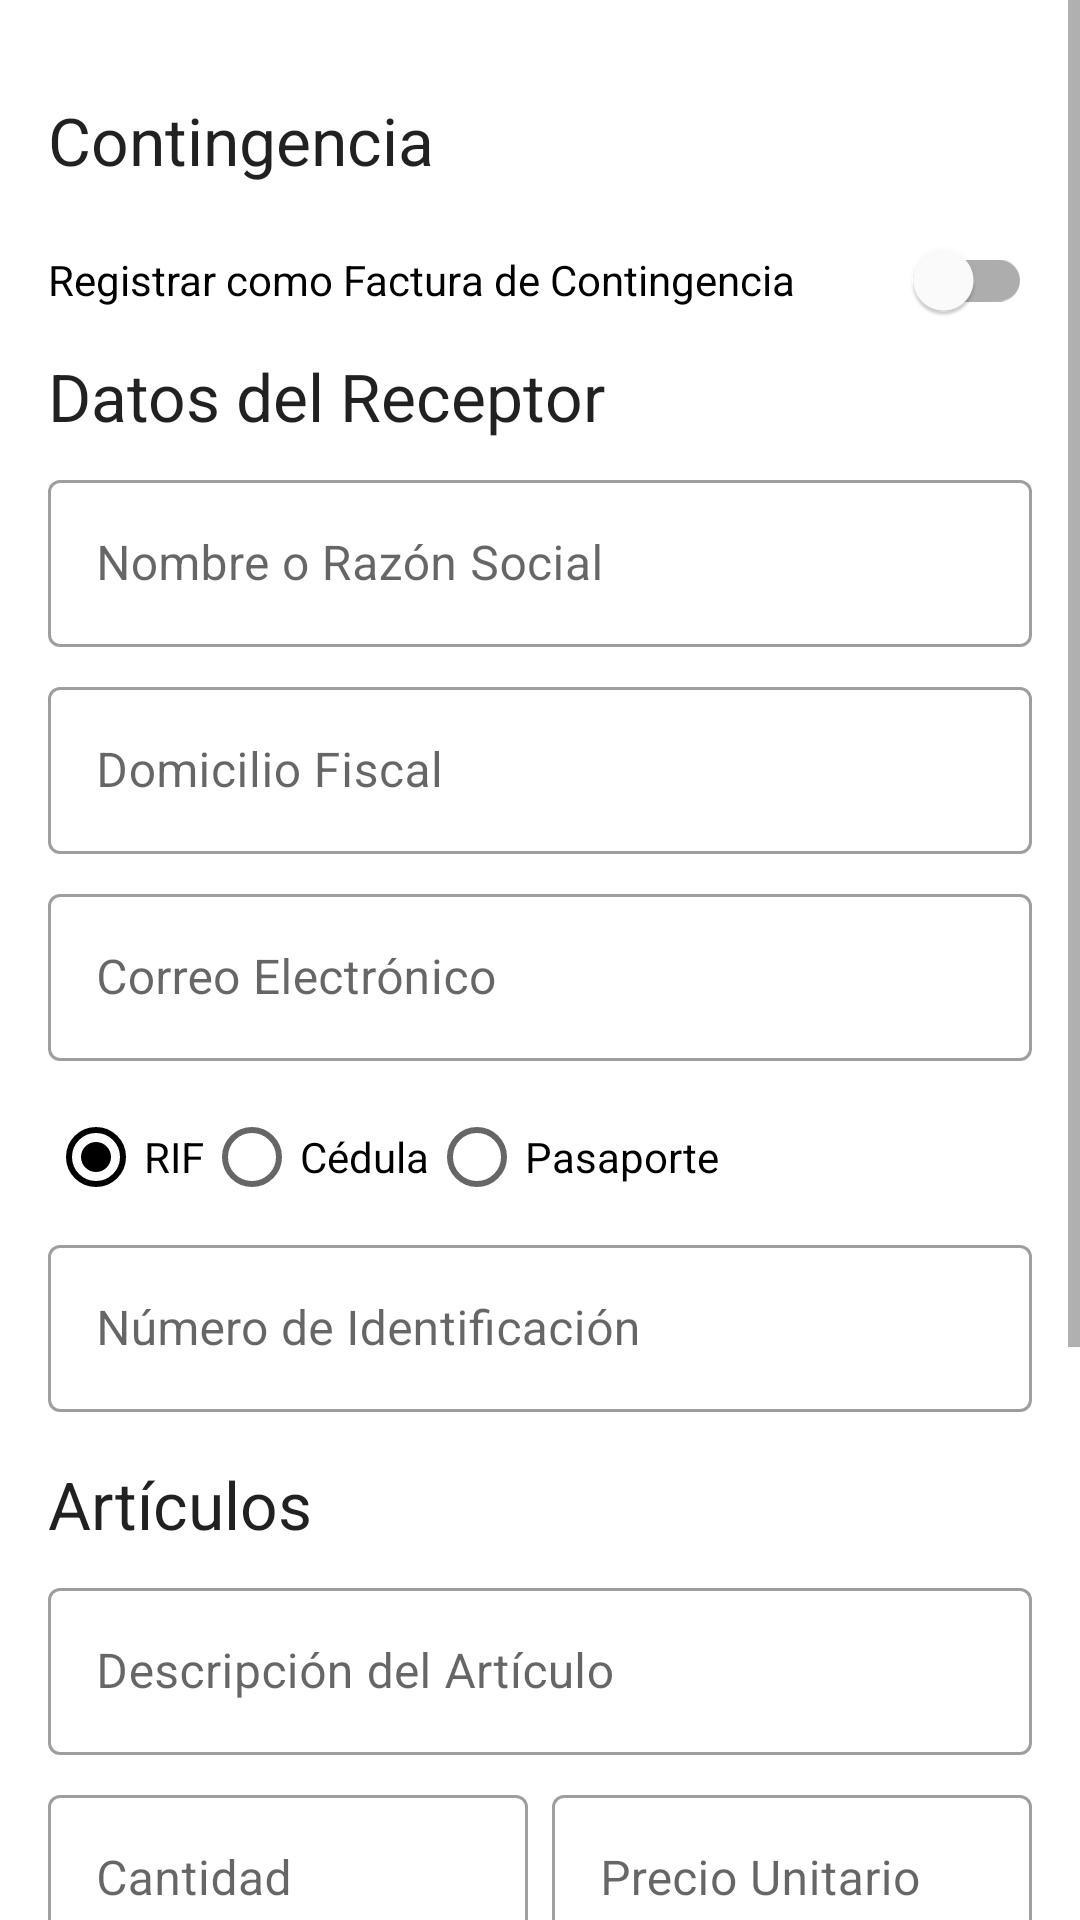

The Android layout XML behind this screen, and the referenced resources:
<!-- AndroidManifest.xml: application theme Theme.InvoicingSystem -->
<!-- res/layout/activity_invoice_form.xml -->
<?xml version="1.0" encoding="utf-8"?>
<ScrollView xmlns:android="http://schemas.android.com/apk/res/android"
    xmlns:app="http://schemas.android.com/apk/res-auto"
    xmlns:tools="http://schemas.android.com/tools"
    android:layout_width="match_parent"
    android:layout_height="match_parent"
    tools:context=".ui.InvoiceFormActivity">

    <LinearLayout
        android:layout_width="match_parent"
        android:layout_height="wrap_content"
        android:orientation="vertical"
        android:padding="16dp">

        
        <TextView
            style="?android:attr/textAppearanceLarge"
            android:layout_width="wrap_content"
            android:layout_height="wrap_content"
            android:text="Contingencia"
            android:layout_marginTop="16dp"
            android:layout_marginBottom="8dp"/>

        <com.google.android.material.switchmaterial.SwitchMaterial
            android:id="@+id/contingencySwitch"
            android:layout_width="match_parent"
            android:layout_height="wrap_content"
            android:text="Registrar como Factura de Contingencia"/>

        <com.google.android.material.textfield.TextInputLayout
            android:id="@+id/contingencyNumberLayout"
            style="@style/Widget.MaterialComponents.TextInputLayout.OutlinedBox"
            android:layout_width="match_parent"
            android:layout_height="wrap_content"
            android:layout_marginTop="8dp"
            android:visibility="gone"
            tools:visibility="visible"
            android:hint="Número de Factura Manual">

            <com.google.android.material.textfield.TextInputEditText
                android:id="@+id/contingencyNumberEditText"
                android:layout_width="match_parent"
                android:layout_height="wrap_content" />
        </com.google.android.material.textfield.TextInputLayout>

        
        <TextView
            style="?android:attr/textAppearanceLarge"
            android:layout_width="wrap_content"
            android:layout_height="wrap_content"
            android:text="Datos del Receptor"
            android:layout_marginBottom="8dp"/>

        <com.google.android.material.textfield.TextInputLayout
            android:id="@+id/receiverNameLayout"
            style="@style/Widget.MaterialComponents.TextInputLayout.OutlinedBox"
            android:layout_width="match_parent"
            android:layout_height="wrap_content"
            android:hint="Nombre o Razón Social">

            <com.google.android.material.textfield.TextInputEditText
                android:id="@+id/receiverNameEditText"
                android:layout_width="match_parent"
                android:layout_height="wrap_content" />
        </com.google.android.material.textfield.TextInputLayout>

        <com.google.android.material.textfield.TextInputLayout
            android:id="@+id/receiverAddressLayout"
            style="@style/Widget.MaterialComponents.TextInputLayout.OutlinedBox"
            android:layout_width="match_parent"
            android:layout_height="wrap_content"
            android:layout_marginTop="8dp"
            android:hint="Domicilio Fiscal">

            <com.google.android.material.textfield.TextInputEditText
                android:id="@+id/receiverAddressEditText"
                android:layout_width="match_parent"
                android:layout_height="wrap_content" />
        </com.google.android.material.textfield.TextInputLayout>

        <com.google.android.material.textfield.TextInputLayout
            android:id="@+id/receiverEmailLayout"
            style="@style/Widget.MaterialComponents.TextInputLayout.OutlinedBox"
            android:layout_width="match_parent"
            android:layout_height="wrap_content"
            android:layout_marginTop="8dp"
            android:hint="Correo Electrónico">

            <com.google.android.material.textfield.TextInputEditText
                android:id="@+id/receiverEmailEditText"
                android:layout_width="match_parent"
                android:layout_height="wrap_content"
                android:inputType="textEmailAddress"/>
        </com.google.android.material.textfield.TextInputLayout>

        <RadioGroup
            android:id="@+id/taxIdTypeRadioGroup"
            android:layout_width="match_parent"
            android:layout_height="wrap_content"
            android:layout_marginTop="8dp"
            android:orientation="horizontal">

            <RadioButton
                android:id="@+id/rifRadioButton"
                android:layout_width="wrap_content"
                android:layout_height="wrap_content"
                android:text="RIF"
                android:checked="true"/>
            <RadioButton
                android:id="@+id/cedulaRadioButton"
                android:layout_width="wrap_content"
                android:layout_height="wrap_content"
                android:text="Cédula"/>
            <RadioButton
                android:id="@+id/passportRadioButton"
                android:layout_width="wrap_content"
                android:layout_height="wrap_content"
                android:text="Pasaporte"/>
        </RadioGroup>

        <com.google.android.material.textfield.TextInputLayout
            android:id="@+id/receiverTaxIdLayout"
            style="@style/Widget.MaterialComponents.TextInputLayout.OutlinedBox"
            android:layout_width="match_parent"
            android:layout_height="wrap_content"
            android:hint="Número de Identificación">

            <com.google.android.material.textfield.TextInputEditText
                android:id="@+id/receiverTaxIdEditText"
                android:layout_width="match_parent"
                android:layout_height="wrap_content" />
        </com.google.android.material.textfield.TextInputLayout>

        
        <TextView
            style="?android:attr/textAppearanceLarge"
            android:layout_width="wrap_content"
            android:layout_height="wrap_content"
            android:text="Artículos"
            android:layout_marginTop="16dp"
            android:layout_marginBottom="8dp"/>

        
        <com.google.android.material.textfield.TextInputLayout
            android:id="@+id/itemDescriptionLayout"
            style="@style/Widget.MaterialComponents.TextInputLayout.OutlinedBox"
            android:layout_width="match_parent"
            android:layout_height="wrap_content"
            android:hint="Descripción del Artículo">

            <com.google.android.material.textfield.TextInputEditText
                android:id="@+id/itemDescriptionEditText"
                android:layout_width="match_parent"
                android:layout_height="wrap_content" />
        </com.google.android.material.textfield.TextInputLayout>

        <LinearLayout
            android:layout_width="match_parent"
            android:layout_height="wrap_content"
            android:orientation="horizontal"
            android:layout_marginTop="8dp">

            <com.google.android.material.textfield.TextInputLayout
                android:id="@+id/itemQuantityLayout"
                style="@style/Widget.MaterialComponents.TextInputLayout.OutlinedBox"
                android:layout_width="0dp"
                android:layout_weight="1"
                android:layout_height="wrap_content"
                android:hint="Cantidad">

                <com.google.android.material.textfield.TextInputEditText
                    android:id="@+id/itemQuantityEditText"
                    android:layout_width="match_parent"
                    android:layout_height="wrap_content"
                    android:inputType="numberDecimal"/>
            </com.google.android.material.textfield.TextInputLayout>

            <com.google.android.material.textfield.TextInputLayout
                android:id="@+id/itemPriceLayout"
                style="@style/Widget.MaterialComponents.TextInputLayout.OutlinedBox"
                android:layout_width="0dp"
                android:layout_weight="1"
                android:layout_height="wrap_content"
                android:layout_marginStart="8dp"
                android:hint="Precio Unitario">

                <com.google.android.material.textfield.TextInputEditText
                    android:id="@+id/itemPriceEditText"
                    android:layout_width="match_parent"
                    android:layout_height="wrap_content"
                    android:inputType="numberDecimal"/>
            </com.google.android.material.textfield.TextInputLayout>

        </LinearLayout>

        
        <TextView
            style="?android:attr/textAppearanceLarge"
            android:layout_width="wrap_content"
            android:layout_height="wrap_content"
            android:text="Impuestos y Totales"
            android:layout_marginTop="16dp"
            android:layout_marginBottom="8dp"/>

        <com.google.android.material.switchmaterial.SwitchMaterial
            android:id="@+id/exemptSwitch"
            android:layout_width="match_parent"
            android:layout_height="wrap_content"
            android:text="Operación Exenta/Exonerada"/>

        <com.google.android.material.textfield.TextInputLayout
            android:id="@+id/vatRateLayout"
            style="@style/Widget.MaterialComponents.TextInputLayout.OutlinedBox"
            android:layout_width="match_parent"
            android:layout_height="wrap_content"
            android:layout_marginTop="8dp"
            android:hint="Alícuota IVA (ej. 16 para 16%)">

            <com.google.android.material.textfield.TextInputEditText
                android:id="@+id/vatRateEditText"
                android:layout_width="match_parent"
                android:layout_height="wrap_content"
                android:inputType="numberDecimal"
                android:text="16"/>
        </com.google.android.material.textfield.TextInputLayout>

        <Button
            android:id="@+id/saveInvoiceButton"
            android:layout_width="match_parent"
            android:layout_height="wrap_content"
            android:layout_marginTop="24dp"
            android:text="Guardar Factura" />

    </LinearLayout>
</ScrollView>
<!-- resources referenced by this layout -->
<resources>
  <style name="Theme.InvoicingSystem" parent="Theme.MaterialComponents.DayNight.DarkActionBar">
          
          <item name="colorPrimary">@color/black</item>
          <item name="colorPrimaryVariant">@color/black</item>
          <item name="colorOnPrimary">@color/white</item>
          
          <item name="colorSecondary">@color/black</item>
          <item name="colorSecondaryVariant">@color/black</item>
          <item name="colorOnSecondary">@color/black</item>
          
          <item name="android:statusBarColor">?attr/colorPrimaryVariant</item>
          
      </style>
  <!-- not gathered from this repository: default colours our renderer supplied (Android Studio template values) -->
  <color name="black">#FF000000</color>
  <color name="white">#FFFFFFFF</color>
</resources>
